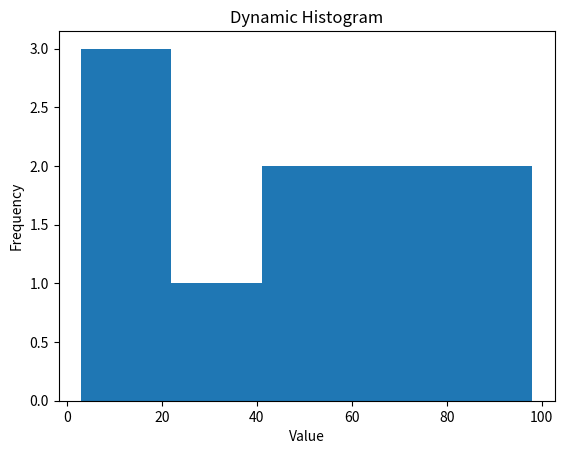

This chart was generated by the following Python code:
import matplotlib.pyplot as plt
import random

# Turn on interactive mode
plt.ion()

data = []

for i in range(10):   # number of updates
    data.append(random.randint(1, 100))

    plt.clf()  # clear previous plot
    plt.hist(data, bins=5)

    plt.xlabel("Value")
    plt.ylabel("Frequency")
    plt.title("Dynamic Histogram")

    plt.pause(0.5)  # delay for animation

plt.ioff()
plt.show()